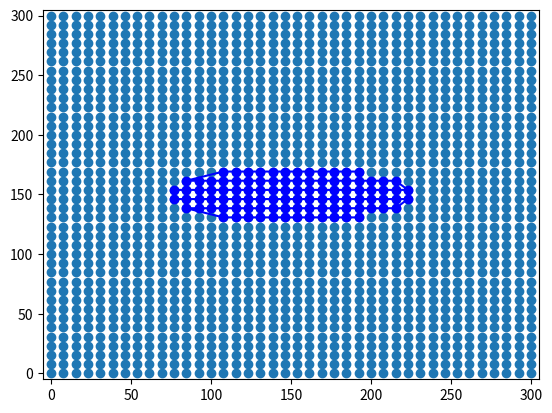

The matplotlib source for this figure:
import numpy as np
import matplotlib.pyplot as plt


class EllipcicalAperture:
    def __init__(self, height, width, center:tuple, angle=0) -> None:
        self.aperture_shape = 'elliptical' 
        self.height = height
        self.width = width
        self.center_x = center[0]
        self.center_y = center[1]
        self.center = center
        self.angle = angle
        
        self.cos_angle = np.cos(np.radians(180. - angle))
        self.sin_angle = np.sin(np.radians(180. - angle))


    def point_inside_aperture(self, point):
        xc = point[0] - self.center[0]
        yc = point[1] - self.center[1]

        xct = xc * self.cos_angle - yc * self.sin_angle
        yct = xc * self.sin_angle + yc * self.cos_angle 

        rad_cc = (xct**2/(self.width/2.)**2) + (yct**2/(self.height/2.)**2)

        return rad_cc < 1

    def remove_points_outside_aperture(self, seq):
        safe_seq = []
        removed_points = []
        for point in seq:
            if self.point_inside_aperture(point):
                safe_seq.append(point)
            else:
                removed_points.append(point)
        return safe_seq


class RectangularAperture:
    def __init__(self, width, height, center: tuple, angle=0):
        self.aperture_shape = 'rectangular'
        self.width = width
        self.height = height
        self.center_x = center[0]
        self.center_y = center[1]
        self.center = center
        self.angle = angle
        
        self.cos_angle = np.cos(np.radians(180. - angle))
        self.sin_angle = np.sin(np.radians(180. - angle))

    def point_inside_aperture(self, point):
        xc = point[0] - self.center[0]
        yc = point[1] - self.center[1]

        xct = xc * self.cos_angle - yc * self.sin_angle
        yct = xc * self.sin_angle + yc * self.cos_angle 

        half_width = self.width / 2
        half_height = self.height / 2

        return abs(xct) <= half_width and abs(yct) <= half_height

    def remove_points_outside_aperture(self, seq):
        safe_seq = []
        removed_points = []
        for point in seq:
            if self.point_inside_aperture(point):
                safe_seq.append(point)
            else:
                removed_points.append(point)
        return safe_seq
  

def create_raster_sequence(center, size, resolution):
    # This is now just a square centered around the middle but could be anything
    xgrid = np.linspace(center[0] - size/2, center[0] + size/2, resolution) 
    ygrid = np.linspace(center[1] - size/2, center[1] + size/2, resolution)
    xscan = []
    yscan = []
    for i, yi in enumerate(ygrid):
        xscan.append(xgrid[::(-1)**i]) # reverse when i is odd
        yscan.append(np.ones_like(xgrid) * yi)
    xscan = np.concatenate(xscan)
    yscan = np.concatenate(yscan)
    sequence = []
    for i in range(len(xscan)):
        sequence.append((xscan[i], yscan[i]))
    return sequence


el = EllipcicalAperture(50, 150, (150,150), angle=0)
# el = RectangularAperture(8, 4, (.5, 1), angle=40)

seq = create_raster_sequence((150,150), 300, 40)
plt.scatter(*zip(*seq))
plt.xlim([-5, 305])
plt.ylim([-5, 305])
plt.grid()
plt.show()


new_seq = el.remove_points_outside_aperture(seq)
plt.plot(*zip(*new_seq), '-bo')
plt.xlim([-5, 305])
plt.ylim([-5, 305])
plt.grid()
plt.show()


